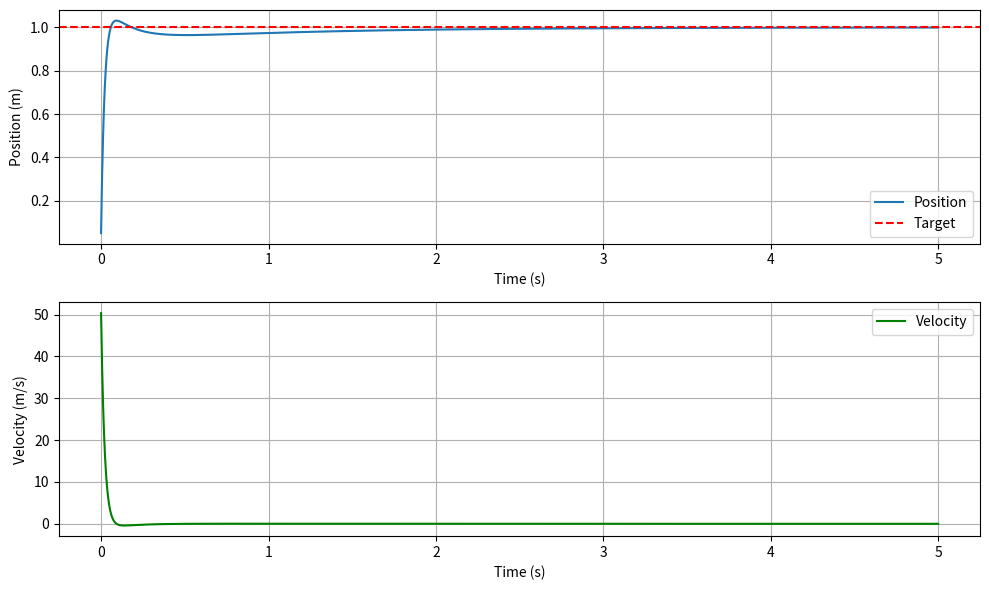

The matplotlib source for this figure:
import numpy as np
import matplotlib.pyplot as plt

# System parameters
m = 1.0    # Mass (kg)
k = 20.0   # Spring constant (N/m)
c = 3.0    # Damping coefficient (N·s/m)

# PID controller parameters
Kp = 350.0   # Proportional gain
Ki = 300.0   # Integral gain
Kd = 50.0    # Derivative gain

# Simulation parameters
dt = 0.001   # Time step (s)
t_end = 5.0  # Simulation duration (s)
t = np.arange(0, t_end, dt)

# Desired position (setpoint)
x_target = 1.0

# State variables initialization
x = 0.0     # Position
v = 0.0     # Velocity
a = 0.0     # Acceleration

# For PID
integ_error = 0.0
prev_error = 0.0

# For storing simulation results
x_list = []
v_list = []
u_list = []

for i in range(len(t)):
    # Calculate error
    error = x_target - x
    integ_error += error * dt
    deriv_error = (error - prev_error) / dt

    # PID control force
    u = Kp*error + Ki*integ_error + Kd*deriv_error

    # Dynamics (Newton's 2nd Law): m*a = u - c*v - k*x
    a = (u - c * v - k * x) / m

    # Euler integration for v and x
    v += a * dt
    x += v * dt

    # Store for plotting
    x_list.append(x)
    v_list.append(v)
    u_list.append(u)

    prev_error = error

# Plotting results
plt.figure(figsize=(10, 6))

plt.subplot(2, 1, 1)
plt.plot(t, x_list, label='Position')
plt.axhline(x_target, color='r', linestyle='--', label='Target')
plt.xlabel('Time (s)')
plt.ylabel('Position (m)')
plt.legend()
plt.grid(True)

plt.subplot(2, 1, 2)
plt.plot(t, v_list, label='Velocity', color='g')
plt.xlabel('Time (s)')
plt.ylabel('Velocity (m/s)')
plt.legend()
plt.grid(True)

plt.tight_layout()
plt.show()
